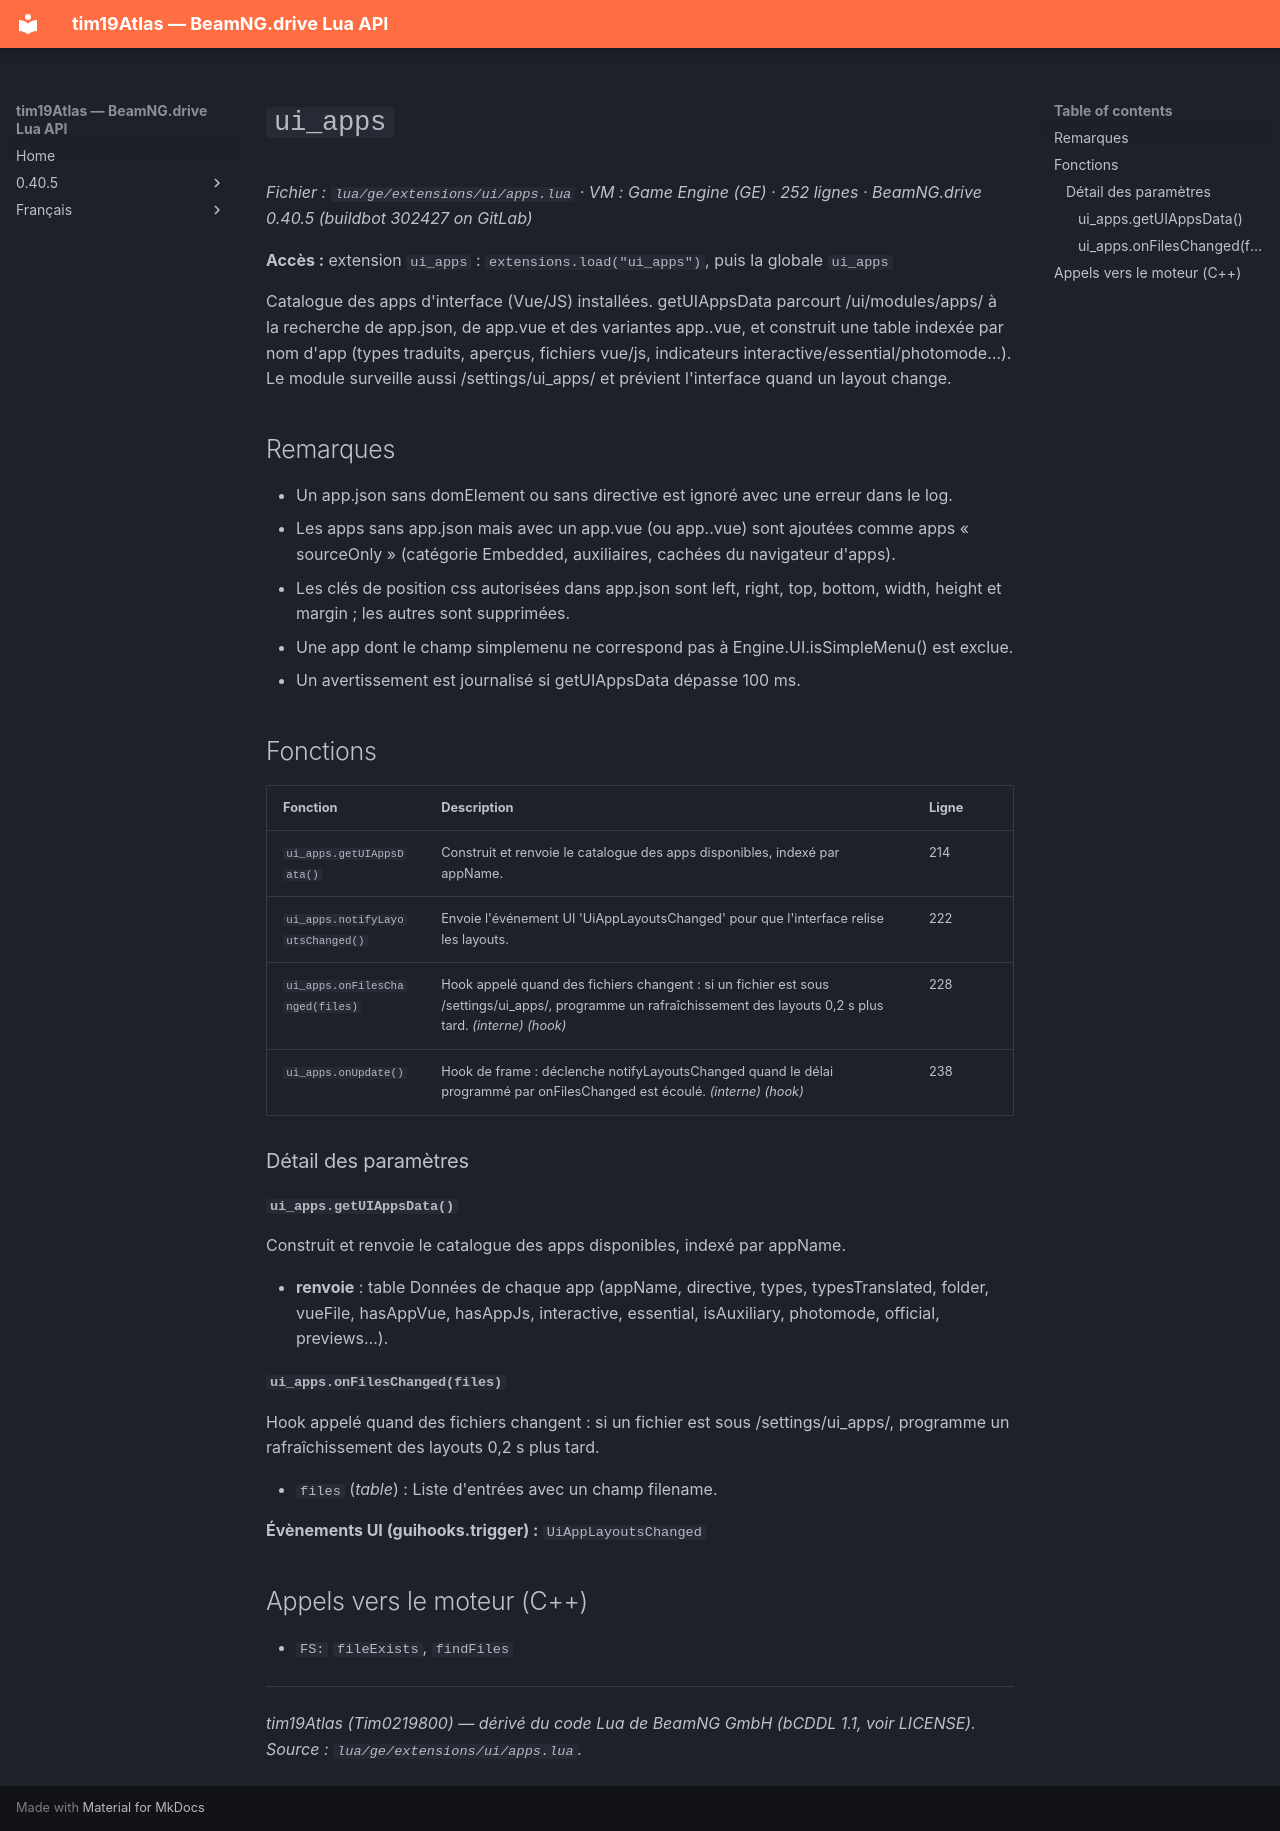

repository: Tim0219800/beamng-lua-atlas · page: fr/0.40.5/ge/extensions/ui/apps.html · generator: mkdocs

# `ui_apps`

*Fichier : `lua/ge/extensions/ui/apps.lua` · VM : Game Engine (GE) · 252 lignes · BeamNG.drive 0.40.5 (buildbot 302427 on GitLab)*

**Accès :** extension `ui_apps` : `extensions.load("ui_apps")`, puis la globale `ui_apps`

Catalogue des apps d'interface (Vue/JS) installées. getUIAppsData parcourt /ui/modules/apps/ à la recherche de app.json, de app.vue et des variantes app.<directive>.vue, et construit une table indexée par nom d'app (types traduits, aperçus, fichiers vue/js, indicateurs interactive/essential/photomode…). Le module surveille aussi /settings/ui_apps/ et prévient l'interface quand un layout change.

## Remarques

- Un app.json sans domElement ou sans directive est ignoré avec une erreur dans le log.
- Les apps sans app.json mais avec un app.vue (ou app.<variante>.vue) sont ajoutées comme apps « sourceOnly » (catégorie Embedded, auxiliaires, cachées du navigateur d'apps).
- Les clés de position css autorisées dans app.json sont left, right, top, bottom, width, height et margin ; les autres sont supprimées.
- Une app dont le champ simplemenu ne correspond pas à Engine.UI.isSimpleMenu() est exclue.
- Un avertissement est journalisé si getUIAppsData dépasse 100 ms.

## Fonctions

| Fonction | Description | Ligne |
|---|---|---|
| `ui_apps.getUIAppsData()` | Construit et renvoie le catalogue des apps disponibles, indexé par appName. | 214 |
| `ui_apps.notifyLayoutsChanged()` | Envoie l'événement UI 'UiAppLayoutsChanged' pour que l'interface relise les layouts. | 222 |
| `ui_apps.onFilesChanged(files)` | Hook appelé quand des fichiers changent : si un fichier est sous /settings/ui_apps/, programme un rafraîchissement des layouts 0,2 s plus tard. *(interne)* *(hook)* | 228 |
| `ui_apps.onUpdate()` | Hook de frame : déclenche notifyLayoutsChanged quand le délai programmé par onFilesChanged est écoulé. *(interne)* *(hook)* | 238 |

### Détail des paramètres

#### `ui_apps.getUIAppsData()`

Construit et renvoie le catalogue des apps disponibles, indexé par appName.

- **renvoie** : table<string, table> Données de chaque app (appName, directive, types, typesTranslated, folder, vueFile, hasAppVue, hasAppJs, interactive, essential, isAuxiliary, photomode, official, previews…).

#### `ui_apps.onFilesChanged(files)`

Hook appelé quand des fichiers changent : si un fichier est sous /settings/ui_apps/, programme un rafraîchissement des layouts 0,2 s plus tard.

- `files` (*table<integer, table>*) : Liste d'entrées avec un champ filename.

**Évènements UI (guihooks.trigger) :** `UiAppLayoutsChanged`

## Appels vers le moteur (C++)

- `FS:` `fileExists`, `findFiles`

---
*tim19Atlas (Tim0219800) — dérivé du code Lua de BeamNG GmbH (bCDDL 1.1, voir LICENSE). Source : `lua/ge/extensions/ui/apps.lua`.*
